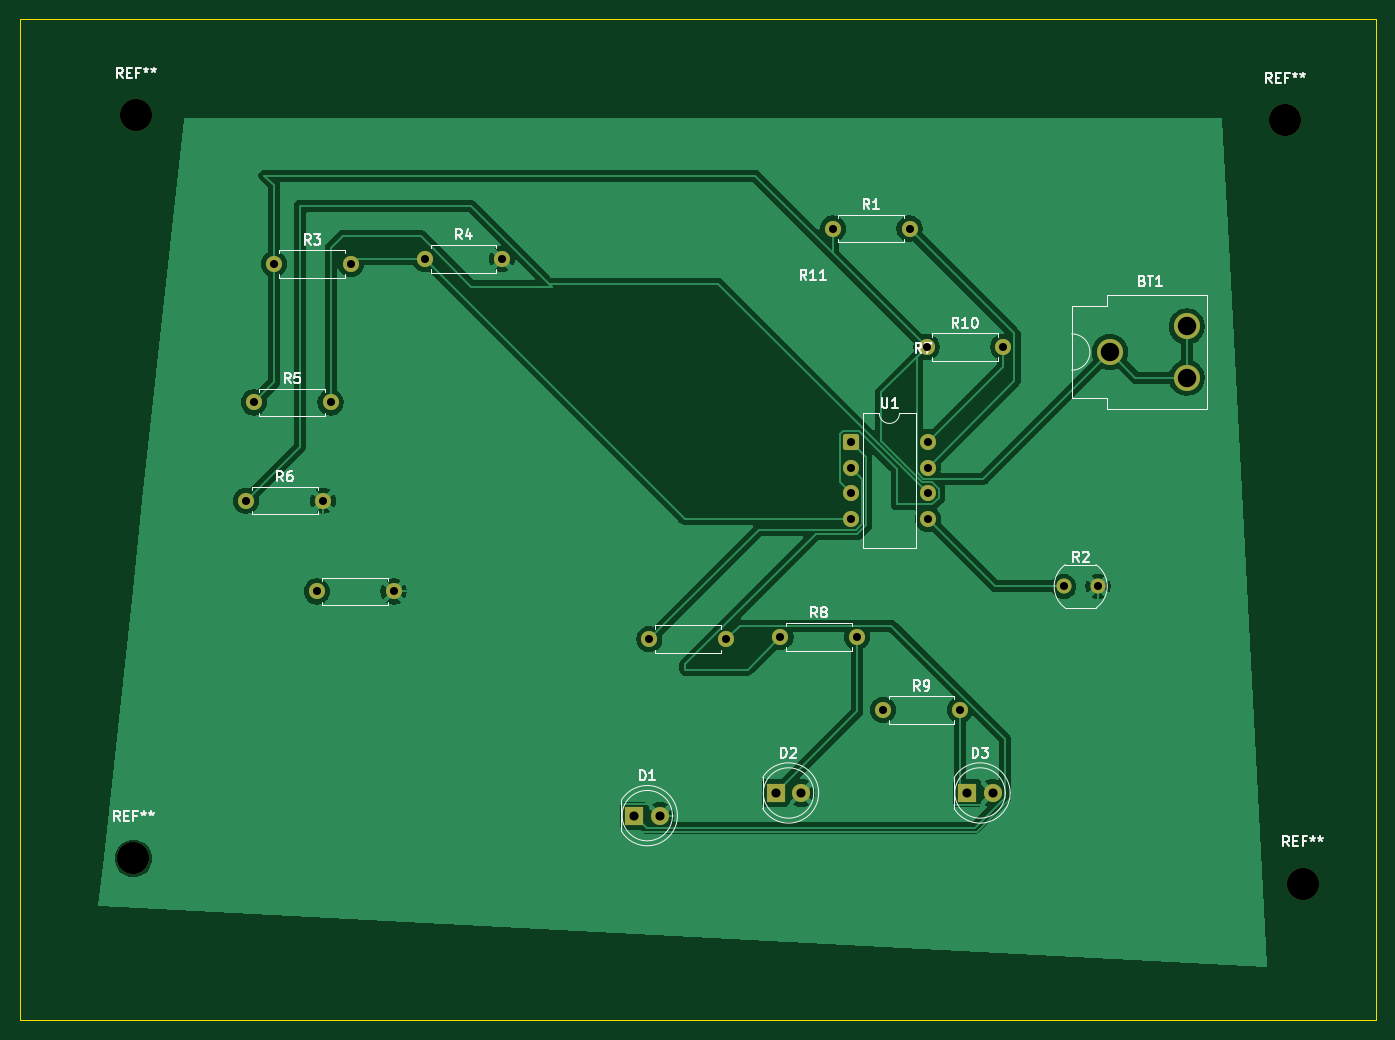
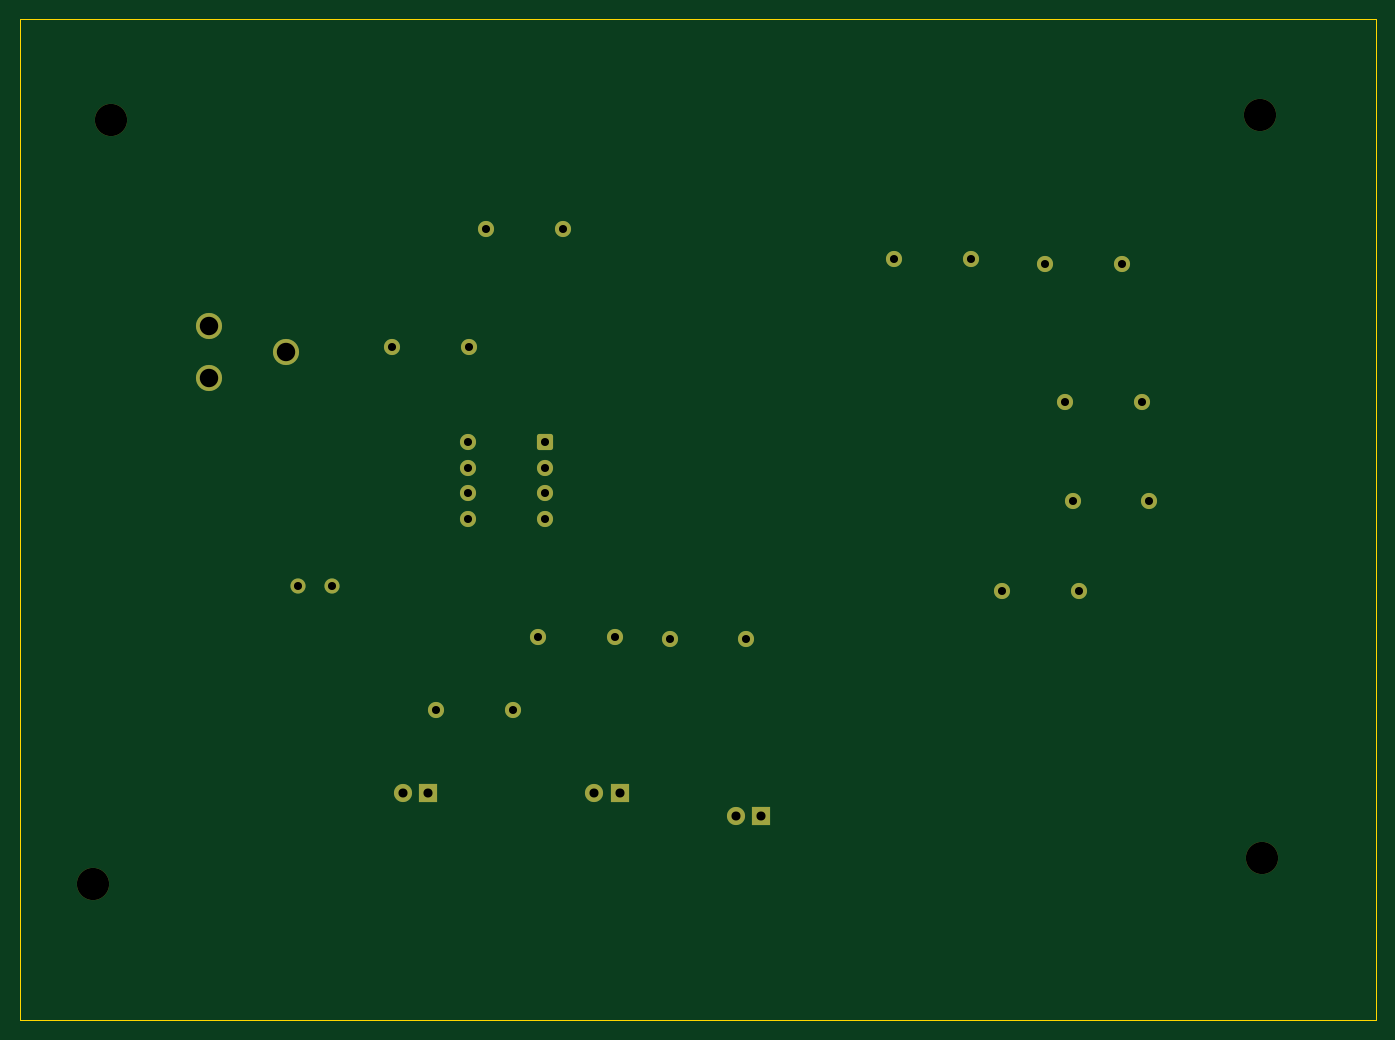
Circuit board: 11 layer files. Board 134.5 x 99.2 mm.
- bottom_copper: sensor-B_Cu.gbr (4008 bytes)
- bottom_mask: sensor-B_Mask.gbr (2940 bytes)
- paste: sensor-B_Paste.gbr (464 bytes)
- bottom_silk: sensor-B_Silkscreen.gbr (465 bytes)
- outline: sensor-Edge_Cuts.gbr (626 bytes)
- top_copper: sensor-F_Cu.gbr (70717 bytes)
- top_mask: sensor-F_Mask.gbr (2940 bytes)
- paste: sensor-F_Paste.gbr (464 bytes)
- top_silk: sensor-F_Silkscreen.gbr (32138 bytes)
- drill: sensor-NPTH.drl (408 bytes)
- drill: sensor-PTH.drl (1096 bytes)

=== bottom_copper: sensor-B_Cu.gbr ===
%TF.GenerationSoftware,KiCad,Pcbnew,9.0.6*%
%TF.CreationDate,2025-12-04T15:43:59-03:00*%
%TF.ProjectId,sensor,73656e73-6f72-42e6-9b69-6361645f7063,rev?*%
%TF.SameCoordinates,Original*%
%TF.FileFunction,Copper,L2,Bot*%
%TF.FilePolarity,Positive*%
%FSLAX46Y46*%
G04 Gerber Fmt 4.6, Leading zero omitted, Abs format (unit mm)*
G04 Created by KiCad (PCBNEW 9.0.6) date 2025-12-04 15:43:59*
%MOMM*%
%LPD*%
G01*
G04 APERTURE LIST*
G04 Aperture macros list*
%AMRoundRect*
0 Rectangle with rounded corners*
0 $1 Rounding radius*
0 $2 $3 $4 $5 $6 $7 $8 $9 X,Y pos of 4 corners*
0 Add a 4 corners polygon primitive as box body*
4,1,4,$2,$3,$4,$5,$6,$7,$8,$9,$2,$3,0*
0 Add four circle primitives for the rounded corners*
1,1,$1+$1,$2,$3*
1,1,$1+$1,$4,$5*
1,1,$1+$1,$6,$7*
1,1,$1+$1,$8,$9*
0 Add four rect primitives between the rounded corners*
20,1,$1+$1,$2,$3,$4,$5,0*
20,1,$1+$1,$4,$5,$6,$7,0*
20,1,$1+$1,$6,$7,$8,$9,0*
20,1,$1+$1,$8,$9,$2,$3,0*%
G04 Aperture macros list end*
%TA.AperFunction,ComponentPad*%
%ADD10C,1.600000*%
%TD*%
%TA.AperFunction,ComponentPad*%
%ADD11R,1.800000X1.800000*%
%TD*%
%TA.AperFunction,ComponentPad*%
%ADD12C,1.800000*%
%TD*%
%TA.AperFunction,ComponentPad*%
%ADD13C,1.500000*%
%TD*%
%TA.AperFunction,ComponentPad*%
%ADD14C,2.590800*%
%TD*%
%TA.AperFunction,ComponentPad*%
%ADD15RoundRect,0.250000X-0.550000X-0.550000X0.550000X-0.550000X0.550000X0.550000X-0.550000X0.550000X0*%
%TD*%
G04 APERTURE END LIST*
D10*
%TO.P,R4,1*%
%TO.N,Net-(U1A--)*%
X128440000Y-75500000D03*
%TO.P,R4,2*%
%TO.N,Earth*%
X136060000Y-75500000D03*
%TD*%
D11*
%TO.P,D2,1,K*%
%TO.N,Net-(D2-K)*%
X163225000Y-128500000D03*
D12*
%TO.P,D2,2,A*%
%TO.N,Earth*%
X165765000Y-128500000D03*
%TD*%
D13*
%TO.P,R2,1*%
%TO.N,Net-(U1A-+)*%
X191800000Y-108000000D03*
%TO.P,R2,2*%
%TO.N,Earth*%
X195200000Y-108000000D03*
%TD*%
D10*
%TO.P,R5,1*%
%TO.N,Net-(BT1-+)*%
X111440000Y-89750000D03*
%TO.P,R5,2*%
%TO.N,Net-(U1B--)*%
X119060000Y-89750000D03*
%TD*%
%TO.P,R1,1*%
%TO.N,Net-(BT1-+)*%
X168880000Y-72500000D03*
%TO.P,R1,2*%
%TO.N,Net-(U1A-+)*%
X176500000Y-72500000D03*
%TD*%
D14*
%TO.P,BT1,1,+*%
%TO.N,Net-(BT1-+)*%
X196380000Y-84750000D03*
X204000000Y-82210000D03*
X204000000Y-87290000D03*
%TD*%
D10*
%TO.P,R8,1*%
%TO.N,Net-(R8-Pad1)*%
X163690000Y-113000000D03*
%TO.P,R8,2*%
%TO.N,Net-(D2-K)*%
X171310000Y-113000000D03*
%TD*%
%TO.P,R11,1*%
%TO.N,unconnected-(R11-Pad1)*%
X117690000Y-108500000D03*
%TO.P,R11,2*%
%TO.N,Earth*%
X125310000Y-108500000D03*
%TD*%
%TO.P,R10,1*%
%TO.N,Net-(BT1-+)*%
X178190000Y-84250000D03*
%TO.P,R10,2*%
%TO.N,Net-(U1D--)*%
X185810000Y-84250000D03*
%TD*%
%TO.P,R3,1*%
%TO.N,Net-(BT1-+)*%
X113440000Y-76000000D03*
%TO.P,R3,2*%
%TO.N,Net-(U1A--)*%
X121060000Y-76000000D03*
%TD*%
D11*
%TO.P,D3,1,K*%
%TO.N,Net-(D3-K)*%
X182225000Y-128500000D03*
D12*
%TO.P,D3,2,A*%
%TO.N,Earth*%
X184765000Y-128500000D03*
%TD*%
D11*
%TO.P,D1,1,K*%
%TO.N,Net-(D1-K)*%
X149210000Y-130750000D03*
D12*
%TO.P,D1,2,A*%
%TO.N,Earth*%
X151750000Y-130750000D03*
%TD*%
D15*
%TO.P,U1,1*%
%TO.N,Net-(R8-Pad1)*%
X170695000Y-93690000D03*
D10*
%TO.P,U1,2*%
%TO.N,Net-(R7-Pad1)*%
X170695000Y-96230000D03*
%TO.P,U1,3,V+*%
%TO.N,Net-(BT1-+)*%
X170695000Y-98770000D03*
%TO.P,U1,4,-*%
%TO.N,Net-(U1A--)*%
X170695000Y-101310000D03*
%TO.P,U1,5,+*%
%TO.N,Net-(U1A-+)*%
X178315000Y-101310000D03*
%TO.P,U1,6,-*%
%TO.N,Net-(U1B--)*%
X178315000Y-98770000D03*
%TO.P,U1,7,+*%
%TO.N,Net-(U1A-+)*%
X178315000Y-96230000D03*
%TO.P,U1,8,-*%
%TO.N,Net-(U1D--)*%
X178315000Y-93690000D03*
%TD*%
%TO.P,R9,1*%
%TO.N,Net-(R9-Pad1)*%
X173880000Y-120250000D03*
%TO.P,R9,2*%
%TO.N,Net-(D3-K)*%
X181500000Y-120250000D03*
%TD*%
%TO.P,R6,1*%
%TO.N,Net-(U1B--)*%
X110690000Y-99500000D03*
%TO.P,R6,2*%
%TO.N,Earth*%
X118310000Y-99500000D03*
%TD*%
%TO.P,R7,1*%
%TO.N,Net-(R7-Pad1)*%
X150690000Y-113250000D03*
%TO.P,R7,2*%
%TO.N,Net-(D1-K)*%
X158310000Y-113250000D03*
%TD*%
M02*

=== bottom_mask: sensor-B_Mask.gbr (2940 bytes, source withheld) ===
=== paste: sensor-B_Paste.gbr ===
%TF.GenerationSoftware,KiCad,Pcbnew,9.0.6*%
%TF.CreationDate,2025-12-04T15:43:59-03:00*%
%TF.ProjectId,sensor,73656e73-6f72-42e6-9b69-6361645f7063,rev?*%
%TF.SameCoordinates,Original*%
%TF.FileFunction,Paste,Bot*%
%TF.FilePolarity,Positive*%
%FSLAX46Y46*%
G04 Gerber Fmt 4.6, Leading zero omitted, Abs format (unit mm)*
G04 Created by KiCad (PCBNEW 9.0.6) date 2025-12-04 15:43:59*
%MOMM*%
%LPD*%
G01*
G04 APERTURE LIST*
G04 APERTURE END LIST*
M02*

=== bottom_silk: sensor-B_Silkscreen.gbr ===
%TF.GenerationSoftware,KiCad,Pcbnew,9.0.6*%
%TF.CreationDate,2025-12-04T15:43:59-03:00*%
%TF.ProjectId,sensor,73656e73-6f72-42e6-9b69-6361645f7063,rev?*%
%TF.SameCoordinates,Original*%
%TF.FileFunction,Legend,Bot*%
%TF.FilePolarity,Positive*%
%FSLAX46Y46*%
G04 Gerber Fmt 4.6, Leading zero omitted, Abs format (unit mm)*
G04 Created by KiCad (PCBNEW 9.0.6) date 2025-12-04 15:43:59*
%MOMM*%
%LPD*%
G01*
G04 APERTURE LIST*
G04 APERTURE END LIST*
M02*

=== outline: sensor-Edge_Cuts.gbr ===
%TF.GenerationSoftware,KiCad,Pcbnew,9.0.6*%
%TF.CreationDate,2025-12-04T15:43:59-03:00*%
%TF.ProjectId,sensor,73656e73-6f72-42e6-9b69-6361645f7063,rev?*%
%TF.SameCoordinates,Original*%
%TF.FileFunction,Profile,NP*%
%FSLAX46Y46*%
G04 Gerber Fmt 4.6, Leading zero omitted, Abs format (unit mm)*
G04 Created by KiCad (PCBNEW 9.0.6) date 2025-12-04 15:43:59*
%MOMM*%
%LPD*%
G01*
G04 APERTURE LIST*
%TA.AperFunction,Profile*%
%ADD10C,0.050000*%
%TD*%
G04 APERTURE END LIST*
D10*
X88250000Y-51750000D02*
X222750000Y-51750000D01*
X222750000Y-151000000D01*
X88250000Y-151000000D01*
X88250000Y-51750000D01*
M02*

=== top_copper: sensor-F_Cu.gbr (70717 bytes, source omitted) ===
=== top_mask: sensor-F_Mask.gbr (2940 bytes, source withheld) ===
=== paste: sensor-F_Paste.gbr ===
%TF.GenerationSoftware,KiCad,Pcbnew,9.0.6*%
%TF.CreationDate,2025-12-04T15:43:59-03:00*%
%TF.ProjectId,sensor,73656e73-6f72-42e6-9b69-6361645f7063,rev?*%
%TF.SameCoordinates,Original*%
%TF.FileFunction,Paste,Top*%
%TF.FilePolarity,Positive*%
%FSLAX46Y46*%
G04 Gerber Fmt 4.6, Leading zero omitted, Abs format (unit mm)*
G04 Created by KiCad (PCBNEW 9.0.6) date 2025-12-04 15:43:59*
%MOMM*%
%LPD*%
G01*
G04 APERTURE LIST*
G04 APERTURE END LIST*
M02*

=== top_silk: sensor-F_Silkscreen.gbr (32138 bytes, source omitted) ===
=== drill: sensor-NPTH.drl ===
M48
; DRILL file {KiCad 9.0.6} date 2025-12-04T15:44:07-0300
; FORMAT={-:-/ absolute / metric / decimal}
; #@! TF.CreationDate,2025-12-04T15:44:07-03:00
; #@! TF.GenerationSoftware,Kicad,Pcbnew,9.0.6
; #@! TF.FileFunction,NonPlated,1,2,NPTH
FMAT,2
METRIC
; #@! TA.AperFunction,NonPlated,NPTH,ComponentDrill
T1C3.200
%
G90
G05
T1
X99.5Y-135.0
X99.75Y-61.25
X213.75Y-61.75
X215.5Y-137.5
M30

=== drill: sensor-PTH.drl ===
M48
; DRILL file {KiCad 9.0.6} date 2025-12-04T15:44:07-0300
; FORMAT={-:-/ absolute / metric / decimal}
; #@! TF.CreationDate,2025-12-04T15:44:07-03:00
; #@! TF.GenerationSoftware,Kicad,Pcbnew,9.0.6
; #@! TF.FileFunction,Plated,1,2,PTH
FMAT,2
METRIC
; #@! TA.AperFunction,Plated,PTH,ComponentDrill
T1C0.800
; #@! TA.AperFunction,Plated,PTH,ComponentDrill
T2C0.900
; #@! TA.AperFunction,Plated,PTH,ComponentDrill
T3C1.829
%
G90
G05
T1
X110.69Y-99.5
X111.44Y-89.75
X113.44Y-76.0
X117.69Y-108.5
X118.31Y-99.5
X119.06Y-89.75
X121.06Y-76.0
X125.31Y-108.5
X128.44Y-75.5
X136.06Y-75.5
X150.69Y-113.25
X158.31Y-113.25
X163.69Y-113.0
X168.88Y-72.5
X170.695Y-93.69
X170.695Y-96.23
X170.695Y-98.77
X170.695Y-101.31
X171.31Y-113.0
X173.88Y-120.25
X176.5Y-72.5
X178.19Y-84.25
X178.315Y-93.69
X178.315Y-96.23
X178.315Y-98.77
X178.315Y-101.31
X181.5Y-120.25
X185.81Y-84.25
X191.8Y-108.0
X195.2Y-108.0
T2
X149.21Y-130.75
X151.75Y-130.75
X163.225Y-128.5
X165.765Y-128.5
X182.225Y-128.5
X184.765Y-128.5
T3
X196.38Y-84.75
X204.0Y-82.21
X204.0Y-87.29
M30
